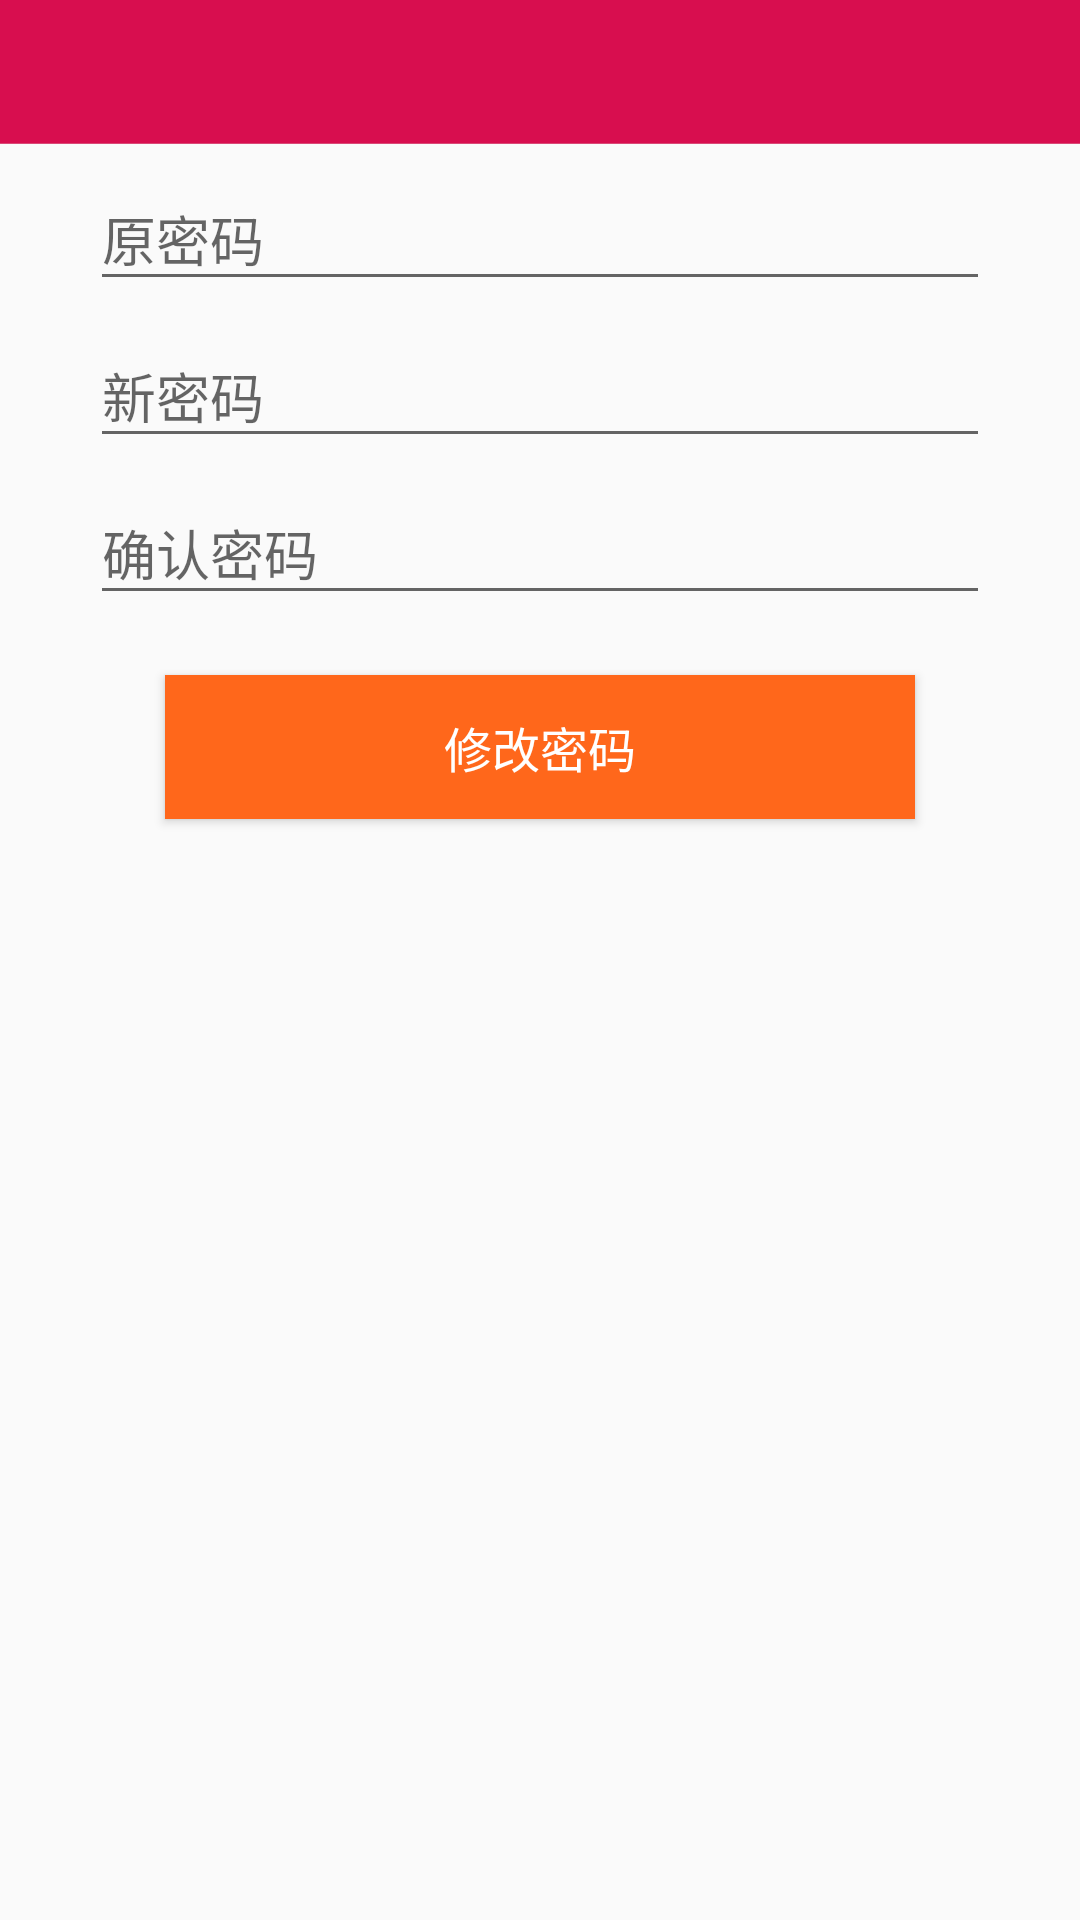

Here is an Android app screen rendered from its layout file. Give the layout XML and the strings, colors and styles it references.
<!-- AndroidManifest.xml: application theme AppTheme -->
<!-- res/layout/activity_editpass.xml -->
<?xml version="1.0" encoding="utf-8"?>

<LinearLayout xmlns:android="http://schemas.android.com/apk/res/android"
    android:orientation="vertical"
    android:layout_width="match_parent"
    android:id="@+id/edit_wrapper"
    android:layout_height="match_parent">

    <include layout="@layout/include_titlebar" />

    <android.support.design.widget.TextInputLayout
        android:layout_width="match_parent"
        android:layout_height="wrap_content"
        android:paddingLeft="30dp"
        android:paddingRight="30dp">

        <EditText
            android:id="@+id/password"
            android:hint="原密码"
            android:layout_width="match_parent"
            android:layout_height="wrap_content" />

    </android.support.design.widget.TextInputLayout>

    <android.support.design.widget.TextInputLayout
        android:layout_width="match_parent"
        android:layout_height="wrap_content"
        android:paddingLeft="30dp"
        android:paddingRight="30dp">

        <EditText
            android:id="@+id/new_password"
            android:hint="新密码"
            android:inputType="textPassword"
            android:layout_width="match_parent"
            android:layout_height="wrap_content" />

    </android.support.design.widget.TextInputLayout>

    <android.support.design.widget.TextInputLayout
        android:layout_width="match_parent"
        android:layout_height="wrap_content"
        android:paddingLeft="30dp"
        android:paddingRight="30dp">

        <EditText
            android:id="@+id/cofirm_password"
            android:hint="确认密码"
            android:inputType="textPassword"
            android:layout_width="match_parent"
            android:layout_height="wrap_content" />

    </android.support.design.widget.TextInputLayout>

    <Button
        android:layout_marginTop="20dp"
        android:id="@+id/submit"
        android:layout_gravity="center"
        android:layout_width="250dp"
        android:layout_height="wrap_content"
        style="@style/ButtonPrimaryColor"
        android:paddingLeft="30dp"
        android:paddingRight="30dp"
        android:text="修改密码"/>

</LinearLayout>
<!-- res/layout/include_titlebar.xml (included above) -->
<?xml version="1.0" encoding="utf-8"?>

<RelativeLayout xmlns:android="http://schemas.android.com/apk/res/android"
    android:id="@+id/rl_titlebar"
    android:layout_width="match_parent"
    android:layout_height="48dp"
    android:background="@color/topbar_color"
    android:orientation="horizontal" >

    <ImageView
        android:id="@+id/titlebar_iv_left"
        android:layout_width="48dp"
        android:layout_height="match_parent"
        android:layout_centerVertical="true"
        android:padding="12dp"
        android:visibility="gone" />

    <TextView
        android:id="@+id/titlebar_tv_left"
        android:layout_width="wrap_content"
        android:layout_height="match_parent"
        android:gravity="center_vertical"
        android:paddingLeft="16dp"
        android:paddingRight="16dp"
        android:textColor="@drawable/txtcolor_oran2alpha_sel"
        android:textSize="@dimen/txtsize_subhead"
        android:visibility="gone" />

    <TextView
        android:id="@+id/titlebar_tv"
        style="@style/TextViewTitle"
        android:layout_centerInParent="true"
        android:gravity="center"
        android:maxWidth="224dp" />

    <ImageView
        android:id="@+id/titlebar_iv_right"
        android:layout_width="48dp"
        android:layout_height="match_parent"
        android:layout_alignParentRight="true"
        android:layout_centerVertical="true"
        android:padding="12dp"
        android:visibility="gone" />

    <TextView
        android:id="@+id/titlebar_tv_right"
        android:layout_width="wrap_content"
        android:layout_height="match_parent"
        android:layout_alignParentRight="true"
        android:gravity="center_vertical"
        android:paddingLeft="16dp"
        android:paddingRight="16dp"
        android:textColor="@drawable/txtcolor_oran2alpha_sel"
        android:textSize="@dimen/txtsize_subhead"
        android:visibility="gone" />

    <View
        android:layout_width="match_parent"
        android:layout_height="1px"
        android:layout_alignParentBottom="true"
        android:background="@color/bg_agray" />

</RelativeLayout>
<!-- resources referenced by this layout -->
<resources>
  <color name="bg_agray">#49dddddd</color>
  <color name="topbar_color">#D80E4F</color>
  <dimen name="txtsize_subhead">16sp</dimen>
  <!-- drawable txtcolor_oran2alpha_sel (drawable) -->
  <?xml version="1.0" encoding="utf-8"?>
  
  <selector xmlns:android="http://schemas.android.com/apk/res/android">
  
      <item android:color="@color/alpha_white" android:state_pressed="true"/>
      <item android:color="@color/white"/>
  
  </selector>
  <style name="ButtonPrimaryColor">
          <item name="android:layout_width">88dp</item>
          <item name="android:layout_height">48dp</item>
          <item name="android:textColor">@color/white</item>
          <item name="android:textSize">@dimen/txtsize_subhead</item>
          <item name="android:background">@color/themeMain</item>
      </style>
  <style name="TextViewTitle">
          <item name="android:layout_width">wrap_content</item>
          <item name="android:layout_height">wrap_content</item>
          <item name="android:singleLine">true</item>
          <item name="android:textColor">@color/white</item>
          <item name="android:textSize">@dimen/txtsize_title</item>
      </style>
  <style name="AppTheme" parent="Theme.AppCompat.Light.DarkActionBar">
          
          <item name="colorPrimary">@color/colorPrimary</item>
          <item name="colorPrimaryDark">@color/colorPrimaryDark</item>
          <item name="colorAccent">@color/colorAccent</item>
      </style>
  <color name="alpha_white">#86ffffff</color>
  <color name="white">#ffffff</color>
  <color name="themeMain">#FF671B</color>
  <dimen name="txtsize_title">20sp</dimen>
  <color name="colorPrimary">#3F51B5</color>
  <color name="colorPrimaryDark">#303F9F</color>
  <color name="colorAccent">#FF4081</color>
</resources>
